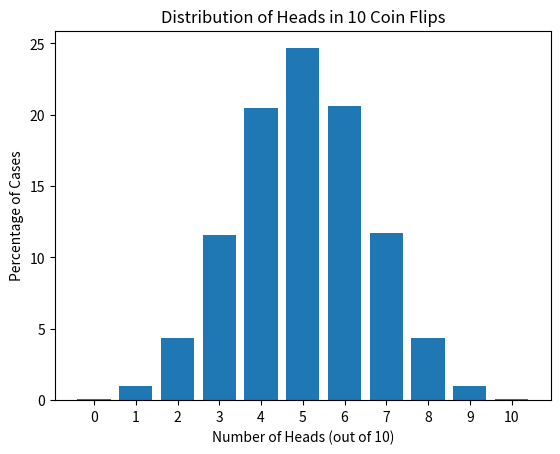

Source code (Python):
import random
import matplotlib.pyplot as plt


def flip_coin(cases: int = 10000,
              flips_per_case: int = 10) -> dict[int, float]:
    """
    Run a coin-flip simulation.

    Args:
        cases: Number of experiments to run.
        flips_per_case: Number of coin flips per experiment.

    Returns:
        Dictionary mapping number of heads (0..flips_per_case) to
        percentage of cases (rounded to 2 decimals).
    """
    counts = [0] * (flips_per_case + 1)

    for _ in range(cases):
        heads = 0
        for _ in range(flips_per_case):
            if random.random() < 0.5:
                heads += 1
        counts[heads] += 1

    return {
        i: round(counts[i] * 100 / cases, 2)
        for i in range(flips_per_case + 1)
    }


def draw_gaussian_distribution_graph(distribution: dict[int, float]) -> None:
    """
    Draw a bar chart showing the distribution of heads.

    Args:
        distribution: Dictionary mapping number of heads to percentage.
    """
    xs = sorted(distribution.keys())
    ys = [distribution[x] for x in xs]

    plt.bar(xs, ys)
    plt.title("Distribution of Heads in 10 Coin Flips")
    plt.xlabel("Number of Heads (out of 10)")
    plt.ylabel("Percentage of Cases")
    plt.xticks(xs)
    plt.show()


if __name__ == "__main__":
    dist = flip_coin(100_000, 10)
    print(dist)
    draw_gaussian_distribution_graph(dist)
